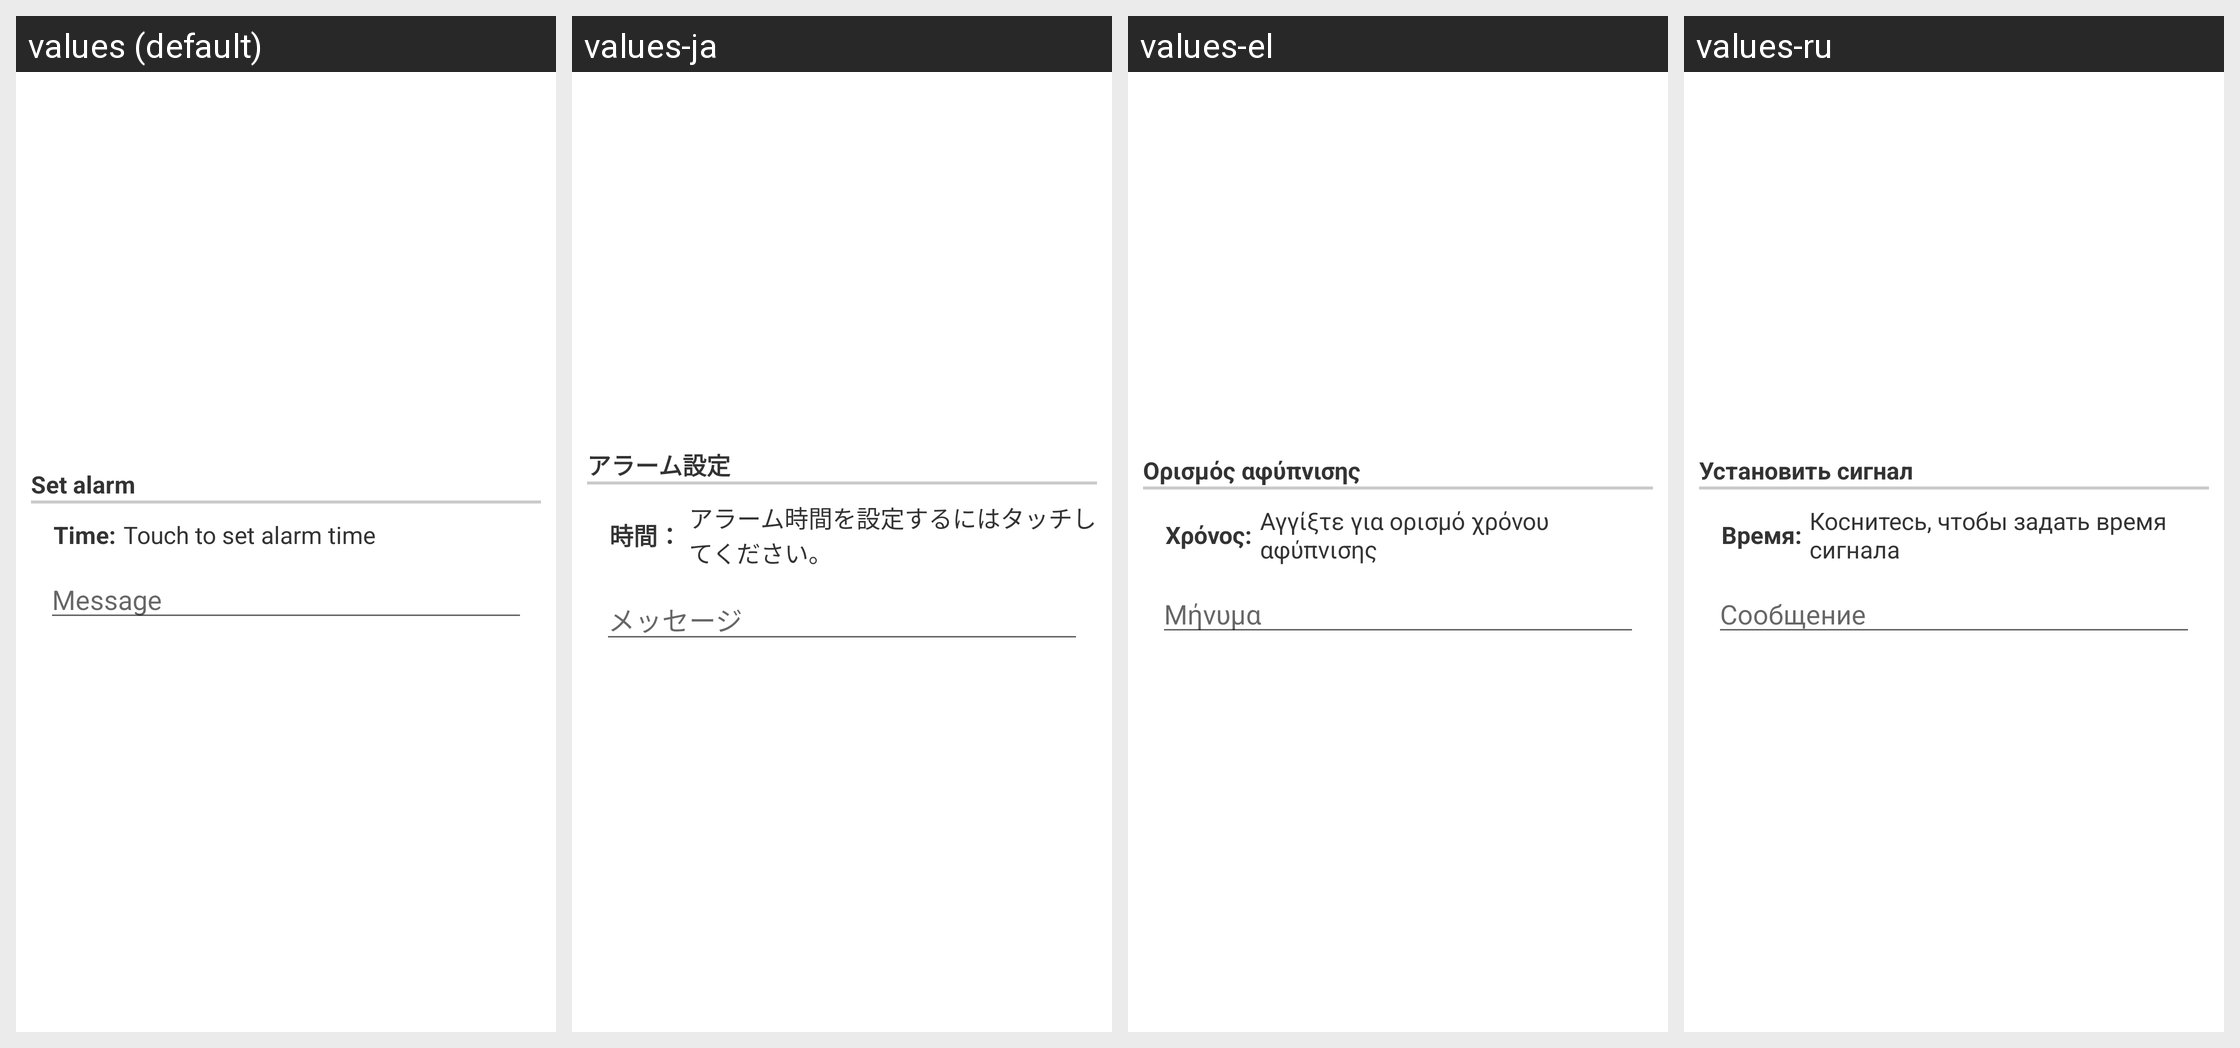

Strings drawn on this Android screen and how each of the app's shown locales translates them:
Android screen res/layout/configuration_dialog_option026.xml rendered under 4 locales, left to right: values (default), values-ja, values-el, values-ru. Device: Nexus 5 (rendered at 1080×1920; each locale shown at half size, 540×960, under a caption strip naming it); theme Theme.MaterialComponents.DayNight.NoActionBar.
Other locales in the repository, not shown: values-da, values-de, values-es, values-fr, values-hr, values-hu, values-it, values-ko, values-nl, values-pl, values-pt, values-zh-rCN, values-zh-rTW.
Strings drawn on this screen, with the default value and each locale's value (text and hints the layout hard-codes, and strings that could not be matched under every locale, appear in the picture but are not listed):

displayAlarmSet
  values: Set alarm
  values-ja: アラーム設定
  values-el: Ορισμός αφύπνισης
  values-ru: Установить сигнал

layoutAlarmTimePrefix
  values: Time:
  values-ja: 時間：
  values-el: Χρόνος:
  values-ru: Время:

layoutAlarmSelectTimeText
  values: Touch to set alarm time
  values-ja: アラーム時間を設定するにはタッチしてください。
  values-el: Αγγίξτε για ορισμό χρόνου αφύπνισης
  values-ru: Коснитесь, чтобы задать время сигнала

optionsPhoneSMSMessage
  values: Message
  values-ja: メッセージ
  values-el: Μήνυμα
  values-ru: Сообщение
